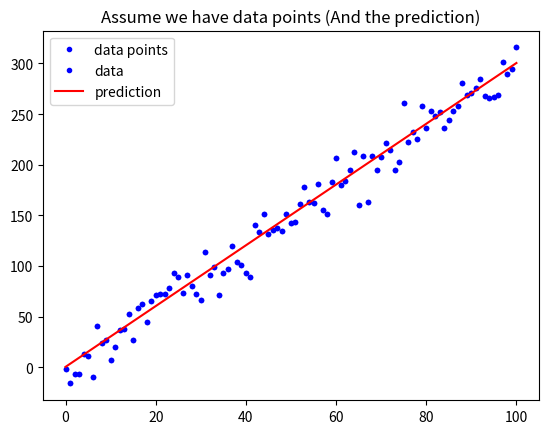

This chart was generated by the following Python code: (Note: this script raises an exception after producing the figure.)
# 載入基礎套件與代稱
import numpy as np
import matplotlib.pyplot as plt

def mean_absolute_error(y, yp):
    """
    計算 MAE
    Args:
        - y: 實際值
        - yp: 預測值
    Return:
        - mae: MAE
    """
    mae = MAE = sum(abs(y - yp)) / len(y)
    return mae

# 定義 mean_squared_error 這個函數, 計算並傳回 MSE
def mean_squared_error():
    """
    請完成這個 Function 後往下執行
    """

# 與範例相同, 不另外解說
w = 3
b = 0.5
x_lin = np.linspace(0, 100, 101)
y = (x_lin + np.random.randn(101) * 5) * w + b

plt.plot(x_lin, y, 'b.', label = 'data points')
plt.title("Assume we have data points")
plt.legend(loc = 2)
plt.show()

# 與範例相同, 不另外解說
y_hat = x_lin * w + b
plt.plot(x_lin, y, 'b.', label = 'data')
plt.plot(x_lin, y_hat, 'r-', label = 'prediction')
plt.title("Assume we have data points (And the prediction)")
plt.legend(loc = 2)
plt.show()

# 執行 Function, 確認有沒有正常執行
MSE = mean_squared_error(y, y_hat)
MAE = mean_absolute_error(y, y_hat)
print("The Mean squared error is %.3f" % (MSE))
print("The Mean absolute error is %.3f" % (MAE))

# Python 的函數是另一個新手上手的困難點, 由def開頭, 依序是函數名稱 / 輸入值, 冒號(:)結尾
# 最難讓人習慣的是 Python 的函式與條件判斷, 前後都沒有大括弧(其他程式常見), 而是以四格空白縮排來取代
# 以本例來說, mean_absolute_error 這個函數的定義範圍到 return mae 為止, 因為中間都是縮排, 而 """ 是多行註解(井號是單行註解)
# 函數中, sum(), abs(), len() 都是 Python 原有的方法, 因此可以直接呼叫
def mean_Square_error(y, yp):
    """
    計算 MSE
    Args:
        - y: 實際值
        - yp: 預測值
    Return:
        - mae: MSE
    """
    # MAE : 將兩個陣列相減後, 取絕對值(abs), 再將整個陣列加總成一個數字(sum), 最後除以y的長度(len), 因此稱為"平均絕對誤差"
    mae = MSE = sum((y - yp)**2) / len(y)
    return mae

# 呼叫上述函式, 傳回 y(藍點高度)與 y_hat(紅線高度) 的 MAE
MSE = mean_Square_error(y, y_hat)
print("The Mean Square error is %.3f" % (MSE))

